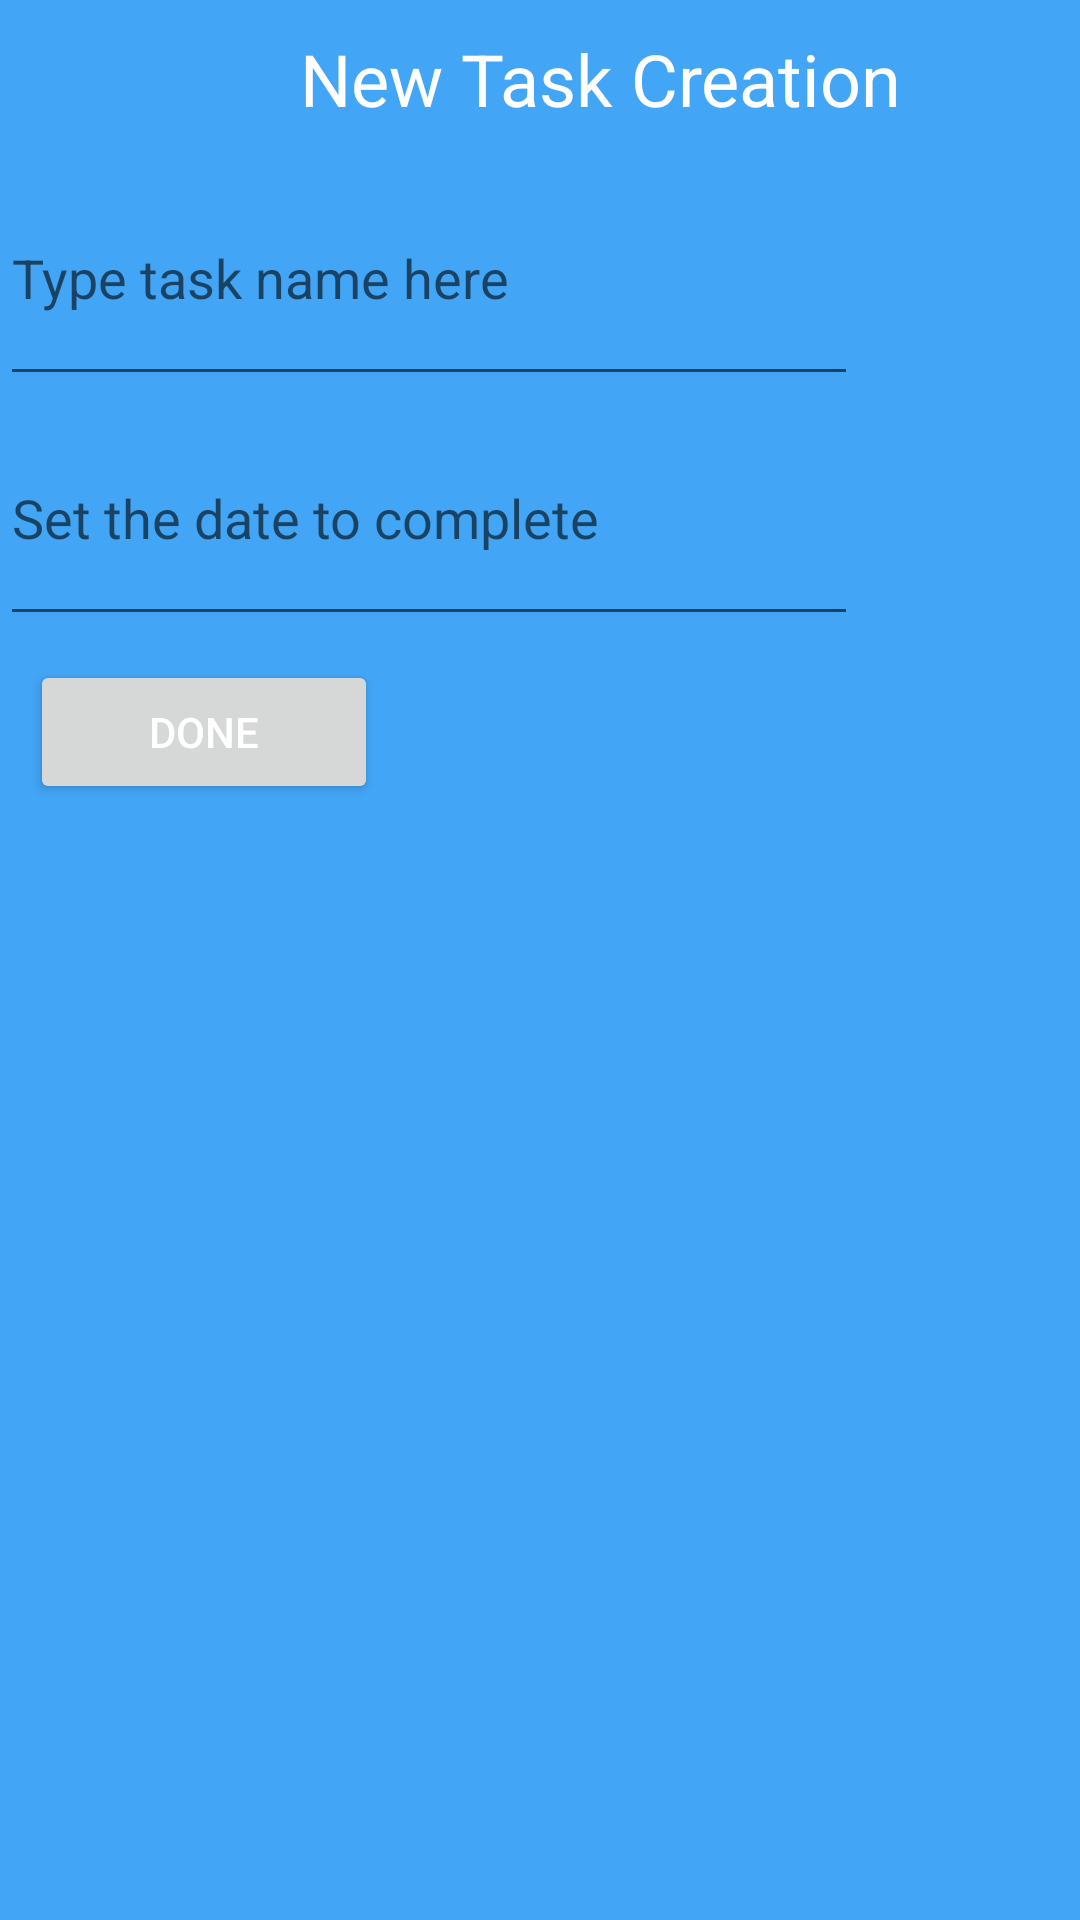

Android layout source for this screen:
<!-- AndroidManifest.xml: application theme Theme.ToDoIt -->
<!-- res/layout/fragment_add_task.xml -->
<?xml version="1.0" encoding="utf-8"?>
<FrameLayout xmlns:android="http://schemas.android.com/apk/res/android"
    xmlns:tools="http://schemas.android.com/tools"
    android:id="@+id/add_task_fragment"
    android:layout_width="match_parent"
    android:layout_height="match_parent"
    tools:context="com.zybooks.todoit.AddTaskFragment">

    <TextView
        android:layout_width="257dp"
        android:layout_height="50dp"
        android:labelFor="@id/task_name_edit_text"
        android:text="New Task Creation"
        android:textSize="24sp"
        android:translationX="100dp"
        android:translationY="10dp" />

    <EditText
        android:id="@+id/task_name_edit_text"
        android:layout_width="286dp"
        android:layout_height="82dp"
        android:ems="5"
        android:hint="Type task name here"
        android:importantForAutofill="no"
        android:inputType="text"
        android:translationY="50dp" />

    <EditText
        android:id="@+id/task_date_edit_text"
        android:layout_width="286dp"
        android:layout_height="82dp"
        android:ems="5"
        android:hint="Set the date to complete"
        android:importantForAutofill="no"
        android:inputType="date"
        android:translationY="130dp" />

    <Button
        android:id="@+id/add_task_button"
        android:layout_width="116dp"
        android:layout_height="wrap_content"
        android:layout_marginTop="20dp"
        android:onClick="addTask"
        android:text="Done"
        android:translationX="10dp"
        android:translationY="200dp" />
</FrameLayout>
<!-- resources referenced by this layout -->
<resources>
  <style name="Theme.ToDoIt" parent="Theme.MaterialComponents.DayNight.DarkActionBar">
          <item name="android:background">@color/blueberry_400</item>
          <item name="android:textColor">@color/white</item>
      </style>
  <color name="blueberry_400">#42A5F5</color>
  <color name="white">#FFF</color>
</resources>
